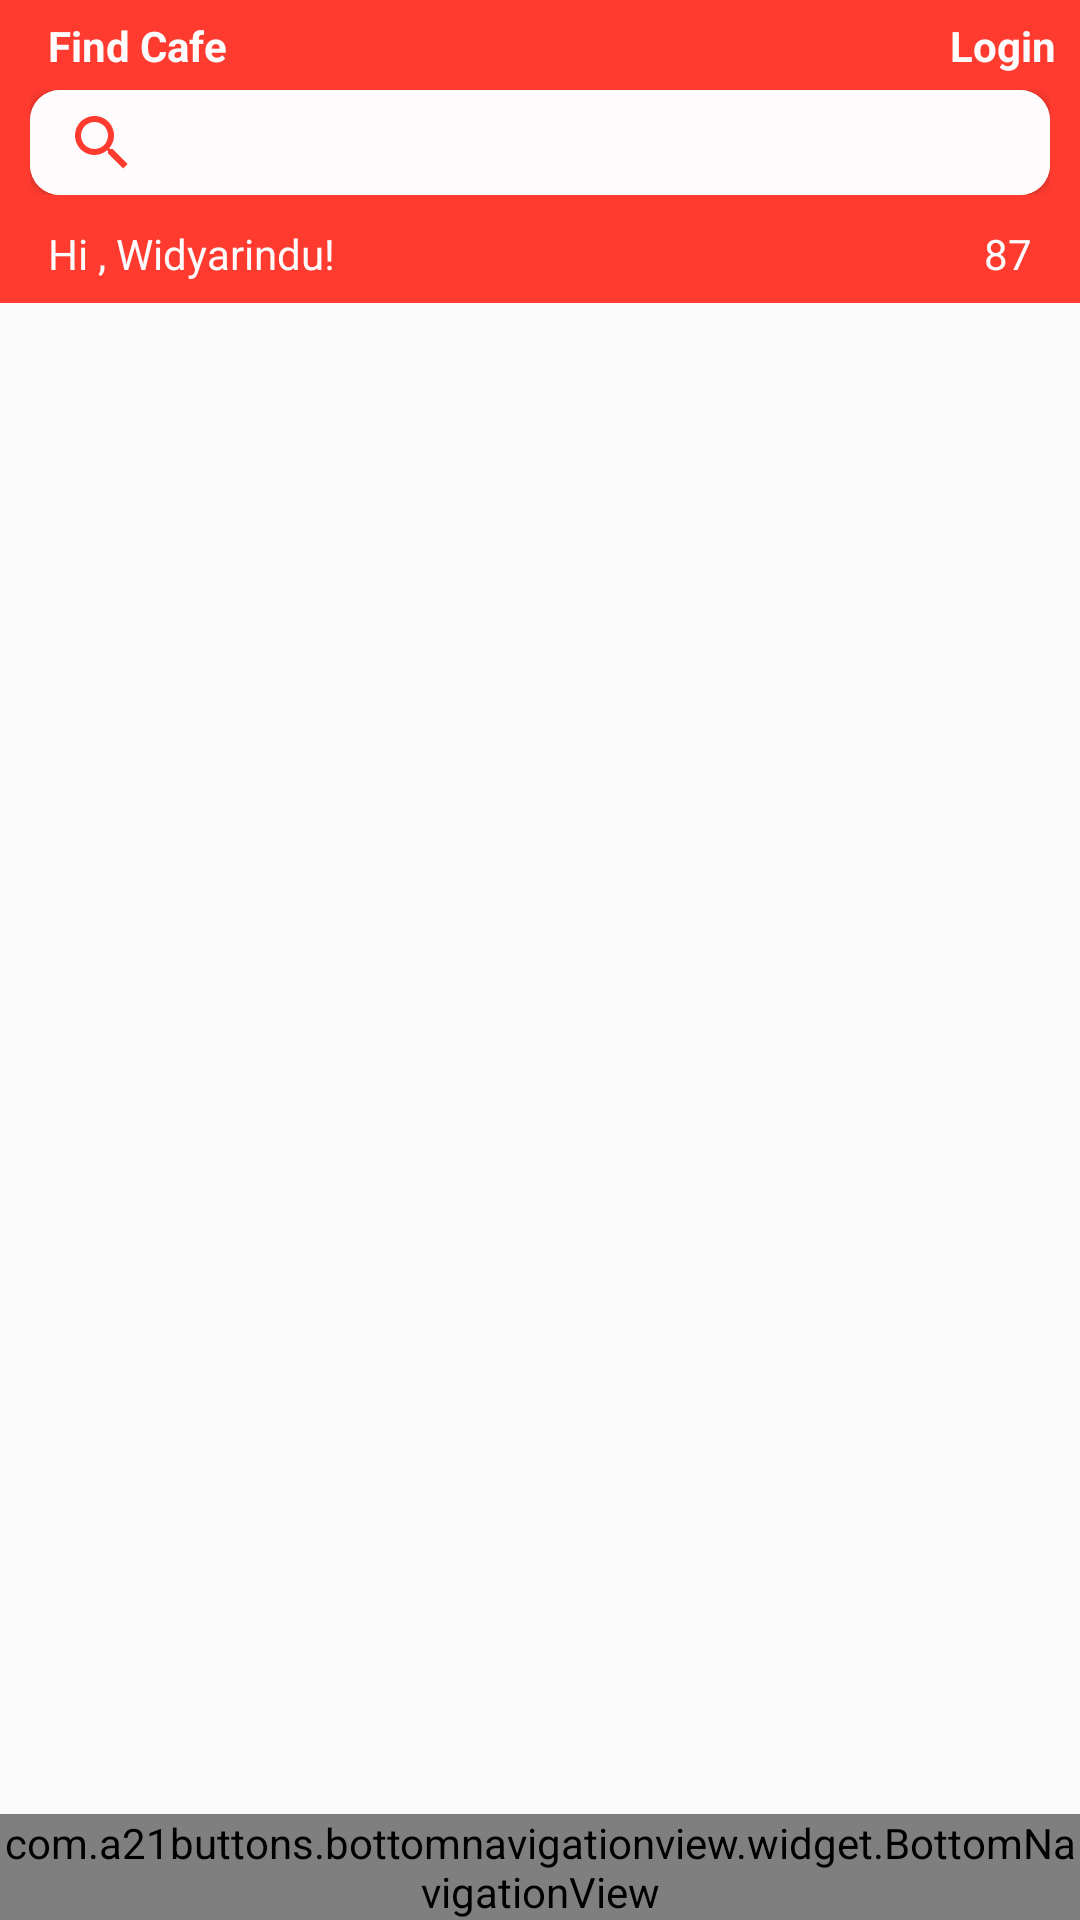

Android layout source for this screen:
<!-- AndroidManifest.xml: activity theme AppTheme.NoActionBar -->
<!-- res/layout/activity_main.xml -->
<?xml version="1.0" encoding="utf-8"?>
<android.support.constraint.ConstraintLayout
    xmlns:android="http://schemas.android.com/apk/res/android"
    xmlns:app="http://schemas.android.com/apk/res-auto"
    xmlns:tools="http://schemas.android.com/tools"
    android:layout_width="match_parent"
    android:layout_height="match_parent"
    tools:context=".MainActivity"
    android:theme="@style/AppTheme.NoActionBar">
    <android.support.constraint.ConstraintLayout
        android:id="@+id/toolbar4"
        android:layout_width="match_parent"
        android:layout_height="wrap_content"
        app:layout_constraintTop_toTopOf="parent">
        <android.support.v7.widget.Toolbar
            android:id="@+id/toolbar3"
            android:visibility="gone"
            android:layout_width="match_parent"
            android:layout_height="?attr/actionBarSize"
            android:background="@color/white"
            app:popupTheme="@style/AppTheme"
            app:theme="@style/AppTheme"
            android:elevation="@dimen/cardview_default_elevation"
            app:layout_constraintBottom_toBottomOf="parent"
            app:layout_constraintTop_toTopOf="parent">
            <TextView
                android:id="@+id/TV_FavCred"
                android:text="Your Favourite Place"
                android:textStyle="bold"
                android:layout_width="wrap_content"
                android:layout_height="wrap_content" />
        </android.support.v7.widget.Toolbar>
        <include layout="@layout/searchbar"
            android:id="@+id/searcbarr"/>
    </android.support.constraint.ConstraintLayout>

    <android.support.constraint.ConstraintLayout
        android:id="@+id/user_and_point"
        android:layout_width="match_parent"
        android:layout_height="wrap_content"
        android:background="@color/colorPrimary"
        android:paddingBottom="7dp"
        app:layout_constraintTop_toBottomOf="@id/toolbar4"
        app:layout_constraintBottom_toTopOf="@id/fragment_container">

        <TextView
            android:id="@+id/username"
            android:layout_width="wrap_content"
            android:layout_height="wrap_content"
            android:layout_marginStart="16dp"
            android:text="@string/hi_widyarindu"
            android:textColor="@color/white"
            app:layout_constraintStart_toStartOf="parent"/>

        <TextView
            android:id="@+id/point_total"
            android:layout_width="wrap_content"
            android:layout_height="wrap_content"
            android:layout_marginEnd="16dp"
            android:text="87"
            android:textColor="@color/white"
            app:layout_constraintEnd_toEndOf="parent" />

    </android.support.constraint.ConstraintLayout>

    <FrameLayout
        android:id="@+id/fragment_container"
        android:layout_width="0dp"
        android:layout_height="0dp"
        app:layout_constraintBottom_toTopOf="@+id/bottom_navigation"
        app:layout_constraintEnd_toEndOf="parent"
        app:layout_constraintStart_toStartOf="parent"
        app:layout_constraintTop_toBottomOf="@id/user_and_point" />

    <com.a21buttons.bottomnavigationview.widget.BottomNavigationView
        android:id="@+id/bottom_navigation"
        android:layout_width="0dp"
        android:layout_height="wrap_content"
        app:layout_constraintBottom_toBottomOf="parent"
        app:layout_constraintEnd_toEndOf="parent"
        app:layout_constraintStart_toStartOf="parent"
        app:menu="@menu/navigation_menu" />
</android.support.constraint.ConstraintLayout>
<!-- res/layout/searchbar.xml (included above) -->
<?xml version="1.0" encoding="utf-8"?>
<RelativeLayout xmlns:android="http://schemas.android.com/apk/res/android"
    xmlns:app="http://schemas.android.com/apk/res-auto"
    android:layout_width="match_parent"
    android:layout_height="wrap_content">

    <android.support.v7.widget.Toolbar
        android:id="@+id/toolbar2"
        android:layout_width="match_parent"
        android:layout_height="30dp"
        android:background="@color/colorPrimary"
        app:popupTheme="@style/ThemeOverlay.AppCompat.Light"
        app:theme="@style/ThemeOverlay.AppCompat.Dark" >
        <android.support.constraint.ConstraintLayout
            android:layout_width="match_parent"
            android:layout_height="match_parent">
            <TextView
                android:id="@+id/find_cafe"
                android:text="Find Cafe"
                android:textStyle="bold"
                android:textColor="@color/white"
                android:layout_width="wrap_content"
                android:layout_height="wrap_content"
                app:layout_constraintTop_toTopOf="parent"
                app:layout_constraintBottom_toBottomOf="parent"
                app:layout_constraintLeft_toLeftOf="parent"/>
            <TextView
                android:id="@+id/tv_login"
                android:text="Login"
                android:textStyle="bold"
                android:textColor="@color/white"
                android:layout_width="wrap_content"
                android:layout_height="wrap_content"
                app:layout_constraintTop_toTopOf="parent"
                android:layout_marginRight="8dp"
                app:layout_constraintBottom_toBottomOf="parent"
                app:layout_constraintRight_toRightOf="parent"/>
        </android.support.constraint.ConstraintLayout>
    </android.support.v7.widget.Toolbar>

    <RelativeLayout
        android:id="@+id/search_layout"
        android:layout_width="match_parent"
        android:layout_height="wrap_content"
        android:layout_below="@+id/toolbar2"
        android:background="@color/colorPrimary"
        android:paddingStart="10dp"
        android:paddingEnd="10dp"
        android:paddingBottom="10dp">
        <android.support.v7.widget.CardView
            android:layout_width="match_parent"
            android:layout_height="wrap_content"
            app:cardCornerRadius="10dp">
            <android.support.v7.widget.SearchView
                android:id="@+id/search_view"
                android:layout_width="match_parent"
                android:layout_height="35dp"
                android:layout_alignParentLeft="true"
                android:layout_alignParentStart="true"
                android:background="@color/white"
                app:queryHint="Type something..."
                android:tooltipText="Search"
                android:textAlignment="center"
                app:defaultQueryHint="Cari"/>
        </android.support.v7.widget.CardView>
    </RelativeLayout>
</RelativeLayout>
<!-- resources referenced by this layout -->
<resources>
  <color name="colorPrimary">#ff3b30</color>
  <color name="white">#FDFBFB</color>
  <string name="hi_widyarindu">Hi , Widyarindu!</string>
  <style name="AppTheme" parent="Theme.AppCompat.Light.NoActionBar">
          
          <item name="colorPrimary">@color/colorPrimary</item>
          <item name="colorPrimaryDark">@color/colorPrimaryDark</item>
          <item name="colorAccent">@color/colorAccent</item>
          <item name="windowNoTitle">true</item>`
      </style>
  <style name="AppTheme.NoActionBar">
          <item name="windowNoTitle">true</item>
          <item name="windowActionBar">false</item>
  
          <item name="android:windowContentOverlay">@null</item>
          <item name="colorControlNormal">@color/colorPrimary</item>
      </style>
  <color name="colorPrimaryDark">#ff3b30</color>
  <color name="colorAccent">#FF4081</color>
</resources>
